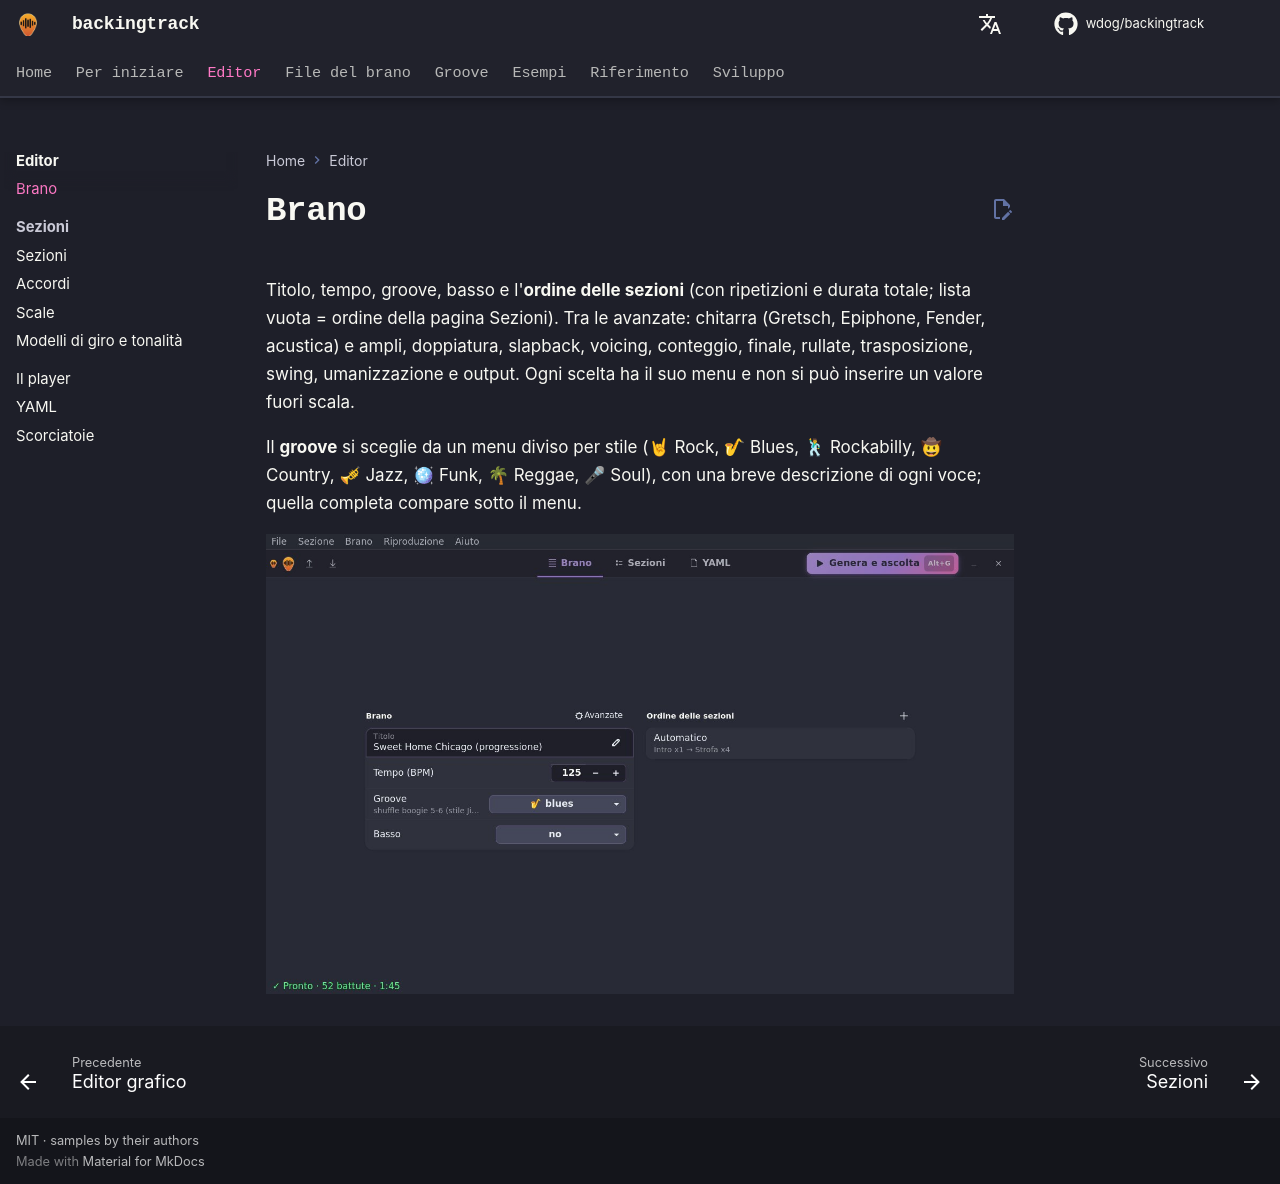

repository: wdog/backingtrack · page: it/editor/song/index.html · generator: mkdocs

# Brano

Titolo, tempo, groove, basso e l'**ordine delle sezioni** (con ripetizioni e durata totale; lista vuota = ordine
della pagina Sezioni). Tra le avanzate: chitarra (Gretsch, Epiphone, Fender, acustica) e ampli, doppiatura,
slapback, voicing, conteggio, finale, rullate, trasposizione, swing, umanizzazione e output. Ogni scelta ha il suo
menu e non si può inserire un valore fuori scala.

Il **groove** si sceglie da un menu diviso per stile (🤘 Rock, 🎷 Blues, 🕺 Rockabilly, 🤠 Country, 🎺 Jazz,
🪩 Funk, 🌴 Reggae, 🎤 Soul), con una breve descrizione di ogni voce; quella completa compare sotto il menu.

![editor: pagina Brano](../../gui-brano-it.jpg)
